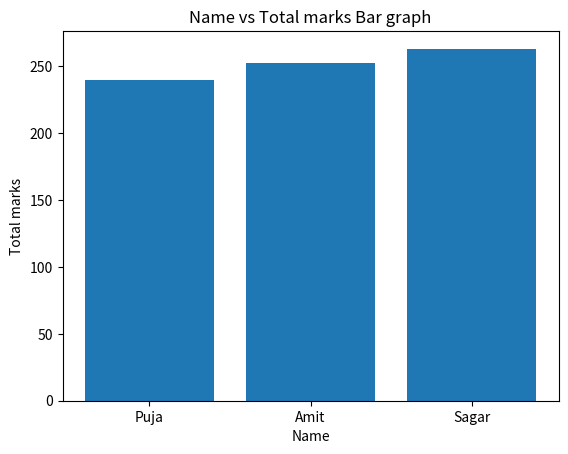

Write the Python code that produced this figure.
import pandas as pd

import matplotlib.pyplot as plt

def main():
    data = {
        'Name':['Amit','Sagar','Pooja'],
        'Math':[85,90,78],
        'Science':[92,88,80],
        'English':[75,85,82]
    }
    df = pd.DataFrame(data)
    print(df)
    obj = df.describe()
    print(obj)

    df['Total'] = df['Math'] + df['Science'] + df['English']
    print(df)
    print(df[df['Science']>85])
    df['Name'] = df['Name'].replace('Pooja','Puja')
    df = df.sort_values(by='Total')
    print(df)

    plt.bar(
        df['Name'],
        df['Total']
    )
    plt.title("Name vs Total marks Bar graph")
    plt.xlabel("Name")
    plt.ylabel("Total marks")
    plt.show()
   
if __name__ == "__main__":
    main()
